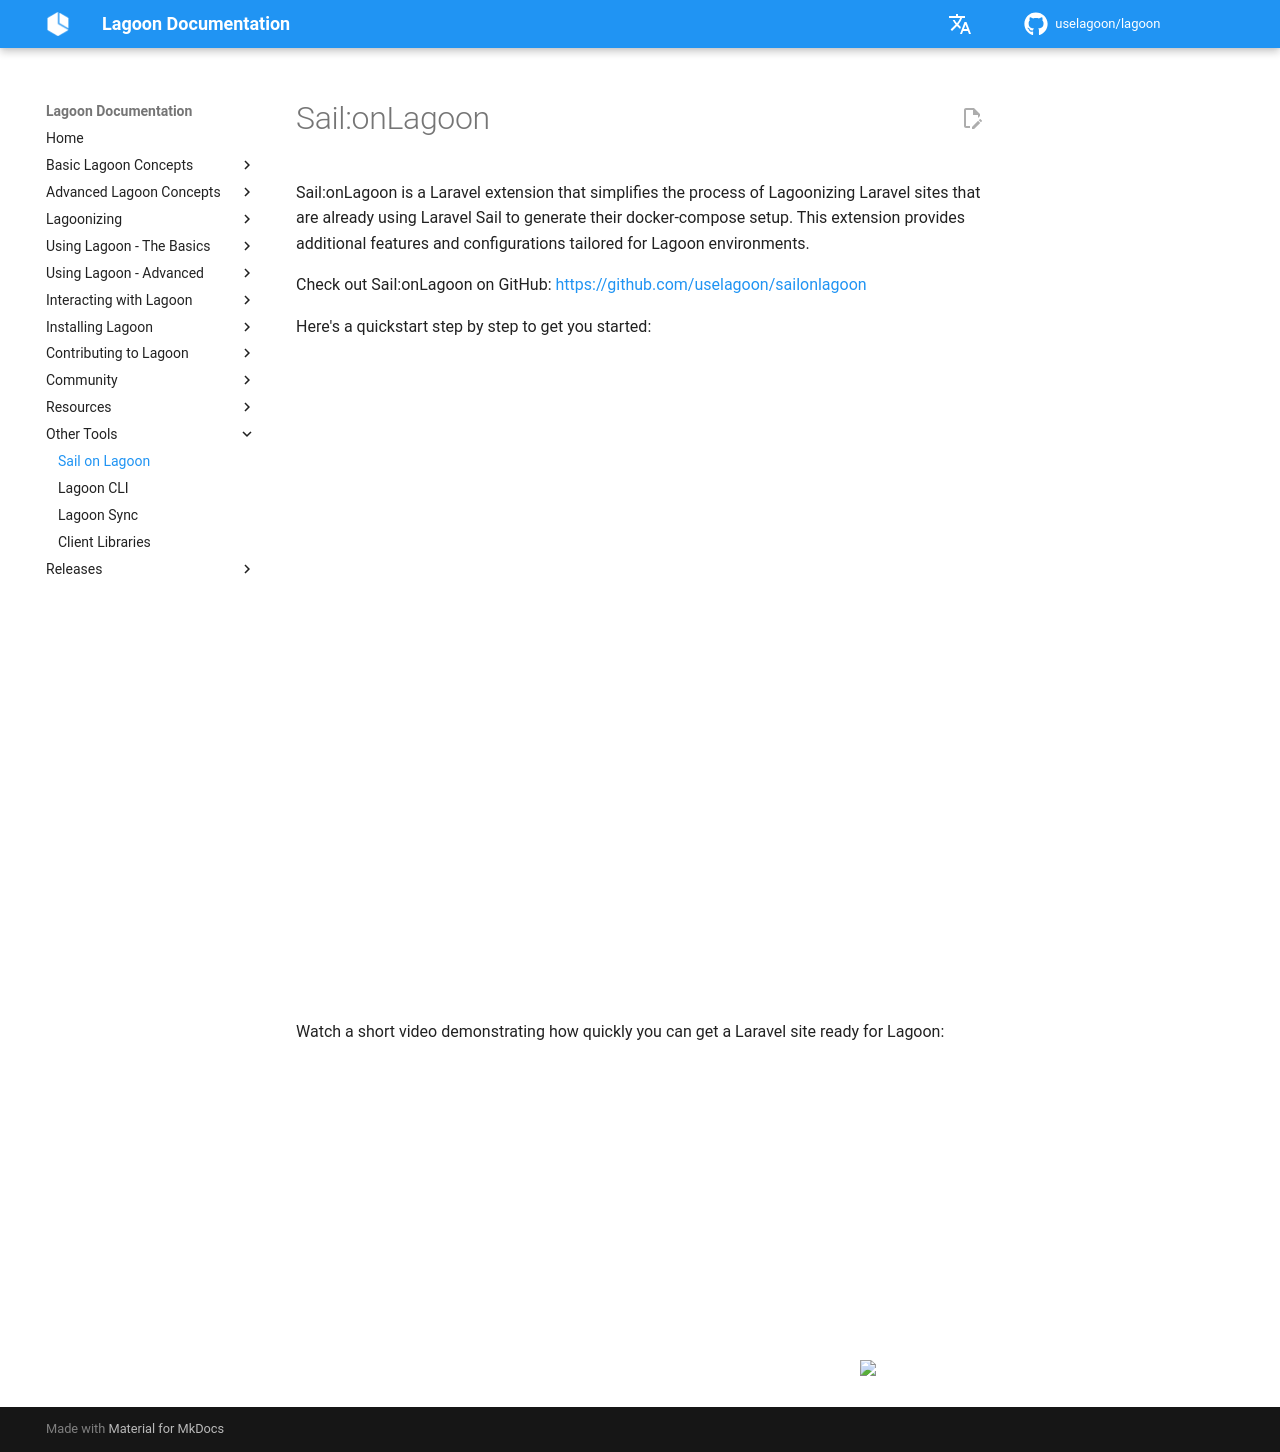

repository: uselagoon/lagoon · page: other-tools/sail/index.html · generator: mkdocs

# Sail:onLagoon

Sail:onLagoon is a Laravel extension that simplifies the process of Lagoonizing Laravel sites that are already using Laravel Sail to generate their docker-compose setup. This extension provides additional features and configurations tailored for Lagoon environments.

Check out Sail:onLagoon on GitHub: [https://github.com/uselagoon/sailonlagoon](https://github.com/uselagoon/sailonlagoon)

Here's a quickstart step by step to get you started:

<iframe src="https://scribehow.com/embed/Sail_on_Lagoon_Quickstart__d5W2cFZnTsqQo54frdp1wg?removeLogo=true" width="100%" height="640" allowfullscreen frameborder="0"></iframe>

Watch a short video demonstrating how quickly you can get a Laravel site ready for Lagoon:

<iframe width="560" height="315" src="https://www.youtube.com/embed/O2FcUz4Rt9E?si=9Hvt9UzSq6CeedC1" title="YouTube video player" frameborder="0" allow="accelerometer; autoplay; clipboard-write; encrypted-media; gyroscope; picture-in-picture; web-share" referrerpolicy="strict-origin-when-cross-origin" allowfullscreen></iframe>
